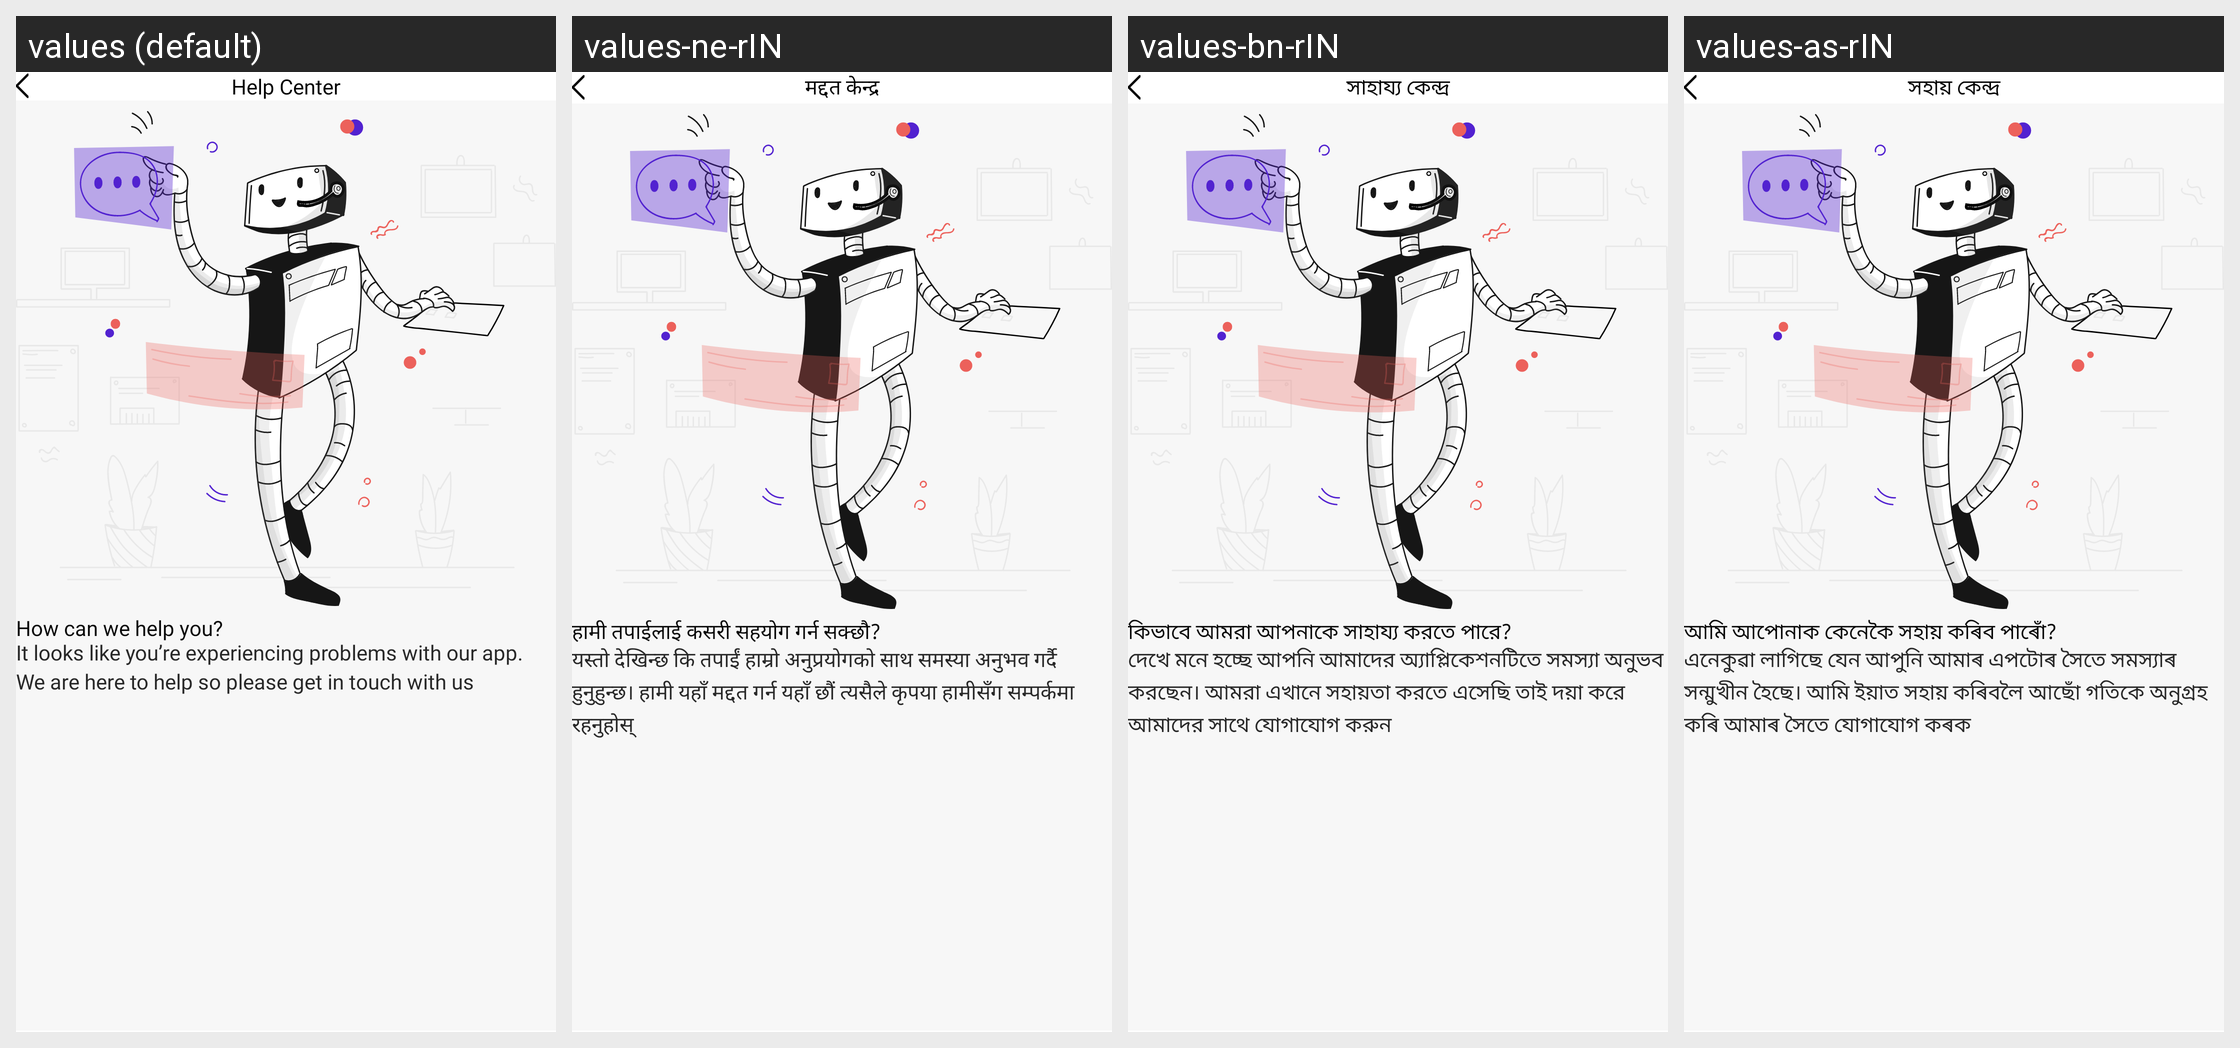

Here is an Android app screen in its default locale and in the app's own translations. Write out the translated-string differences for the strings that appear on this screen.
Android screen res/layout/activity_help.xml rendered under 4 locales, left to right: values (default), values-ne-rIN, values-bn-rIN, values-as-rIN. Device: Nexus 5 (rendered at 1080×1920; each locale shown at half size, 540×960, under a caption strip naming it); theme AppTheme.
Other locales in the repository, not shown: values-gu-rIN, values-hi, values-kn-rIN, values-ml-rIN, values-mr-rIN, values-or-rIN, values-pa-rIN, values-ta-rIN, values-te-rIN.
Strings drawn on this screen, with the default value and each locale's value (text and hints the layout hard-codes, and strings that could not be matched under every locale, appear in the picture but are not listed):

help_center
  values: Help Center
  values-ne-rIN: मद्दत केन्द्र
  values-bn-rIN: সাহায্য কেন্দ্র
  values-as-rIN: সহায় কেন্দ্ৰ

how_can
  values: How can we help you?
  values-ne-rIN: हामी तपाईलाई कसरी सहयोग गर्न सक्छौ?
  values-bn-rIN: কিভাবে আমরা আপনাকে সাহায্য করতে পারে?
  values-as-rIN: আমি আপোনাক কেনেকৈ সহায় কৰিব পাৰোঁ?

content
  values: It looks like you’re experiencing problems with our app. We are here to help so please get in touch with us
  values-ne-rIN: यस्तो देखिन्छ कि तपाईं हाम्रो अनुप्रयोगको साथ समस्या अनुभव गर्दै हुनुहुन्छ। हामी यहाँ मद्दत गर्न यहाँ छौं त्यसैले कृपया हामीसँग सम्पर्कमा रहनुहोस्
  values-bn-rIN: দেখে মনে হচ্ছে আপনি আমাদের অ্যাপ্লিকেশনটিতে সমস্যা অনুভব করছেন। আমরা এখানে সহায়তা করতে এসেছি তাই দয়া করে আমাদের সাথে যোগাযোগ করুন
  values-as-rIN: এনেকুৱা লাগিছে যেন আপুনি আমাৰ এপটোৰ সৈতে সমস্যাৰ সন্মুখীন হৈছে। আমি ইয়াত সহায় কৰিবলৈ আছোঁ গতিকে অনুগ্ৰহ কৰি আমাৰ সৈতে যোগাযোগ কৰক
